Run: headless pygame with SDL's dummy video driver; simulated clock (each Clock.tick advances the game by its frame time, no real sleeping); random seed 0; keys injected as events and as key.get_pressed() state; mouse plan: one left click at the window centre at the start of phase 2, then a move to the lower-right quarter at the start of phase 3.
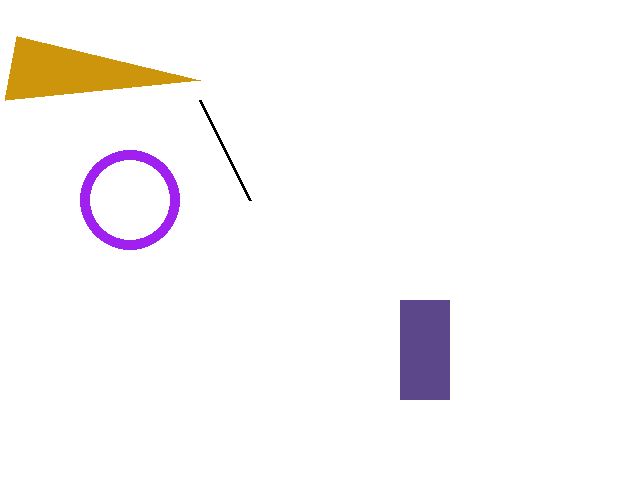
Frame 1 of 4 · flips 1–60 · no input
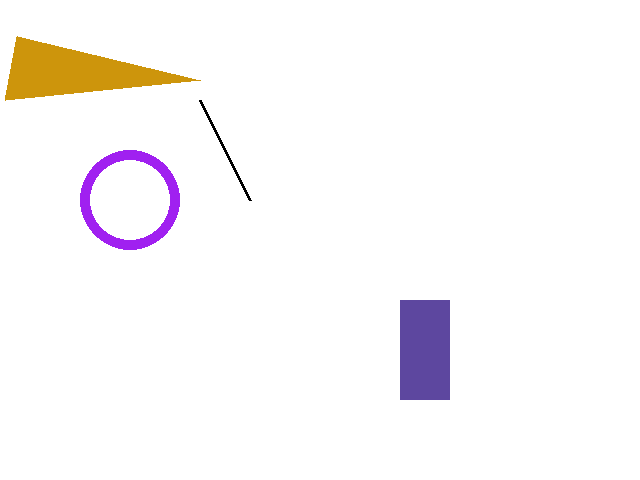
Frame 2 of 4 · flips 61–180 · clicked the window centre · tapped SPACE, RETURN · held RIGHT (→), D
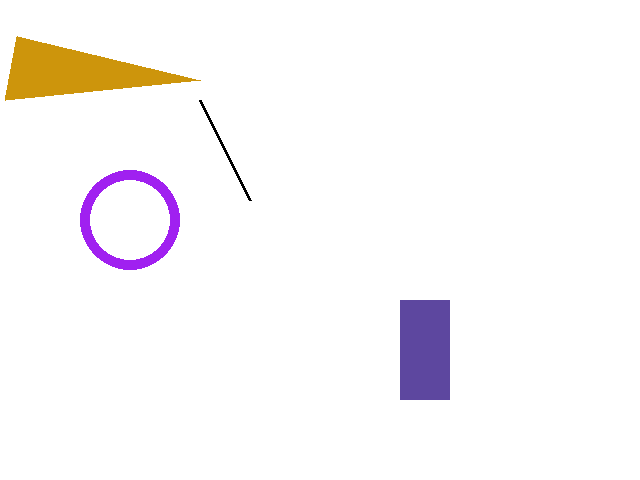
Frame 3 of 4 · flips 181–300 · moved the mouse to the lower-right quarter · held DOWN (↓), S
Frame 4 of 4 · flips 301–420 · held LEFT (←), A, UP (↑), W · screen unchanged from frame 3, image omitted

The pygame program that drew these frames:

import pygame
from pygame.locals import *     # Some useful constants

def main():
    pygame.init()    # this sets up the ability to draw to a window
    surface = pygame.display.set_mode((640, 480))
    # 'surface' is the name of the window
    # where we will draw. We set its size to 640 x 480 pixels.

    # the while loop below will keep the screen 'active' until you quit (i.e. click the close box)
    running = True

    rect_blue = pygame.Color('mediumpurple4').b
    circle_pos = (130, 200)

    while running:
        draw_all(surface, rect_blue, circle_pos)     # this is the function which does the drawing
        for event in pygame.event.get():   # this looks at the event queue to see if anything has happened.
            if event.type == QUIT:         # 'QUIT' is what happens when the user closes the window
                running = False
            elif event.type == MOUSEBUTTONDOWN:
                rect_blue = (rect_blue + 20) % 256
            elif event.type == KEYDOWN:
                if event.key == K_q:
                    running = False
                elif event.key == K_DOWN:
                    circle_pos = (circle_pos[0], circle_pos[1] + 20)


    pygame.quit()


def draw_all(surface, rect_blue, circle_pos):
    surface.fill(pygame.Color(255, 255, 255))
    # surface.fill(pygame.Color('darkgreen'))

    # a note on colors:
    # you can specify a color in two ways:
    # ** RGB (Red, Green, Blue), with intensities between 0 and 255, so that
    #       (255,255,255) is white and (0,0,0) is black
    # ** named colors: there are 600+ named colors
    #   see https://www.pygame.org/docs/ref/color_list.html

    # Drawing Objects

    # pygame.draw.<object> will let us draw things!

    pygame.draw.circle(surface, pygame.Color('purple'), circle_pos, 50, width=10)

    vertices = [(5,100), (17, 36), (200, 80)]
    pygame.draw.polygon(surface, pygame.Color('darkgoldenrod3'), vertices)

    pygame.draw.line(surface, pygame.Color('black'), (200, 100), (250, 200), width=3)

    med_purple = pygame.Color('mediumpurple4')
    pygame.draw.rect(surface, pygame.Color(med_purple.r, med_purple.g, rect_blue), ((400, 300), (50, 100)))


    pygame.display.update()  # update the window once we're ready


main()
